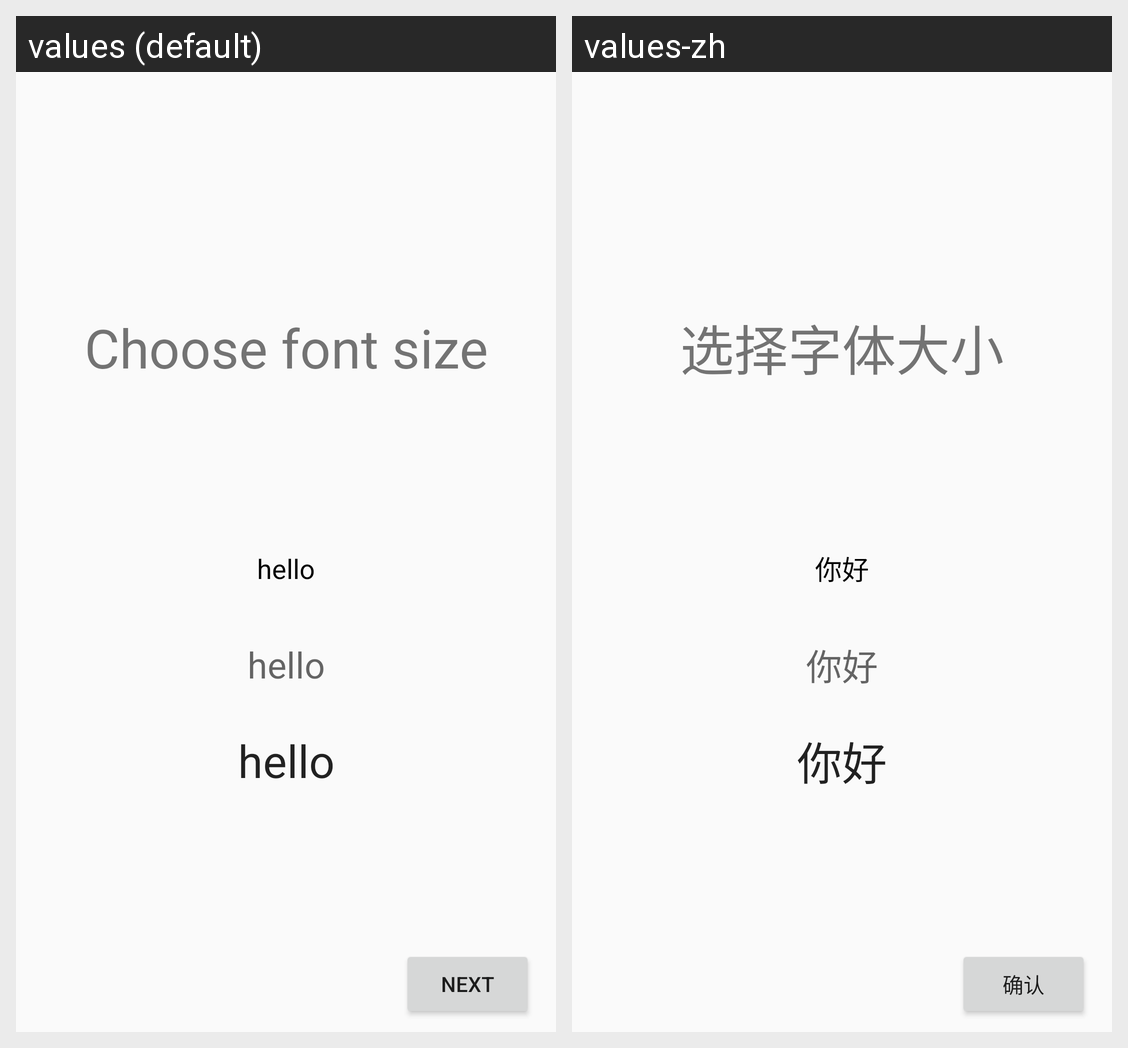

The same Android screen rendered under two of its app's locales, left to right. List the strings drawn on it with the default value and each locale's translation.
Android screen res/layout/activity_initial_font_selection.xml rendered under 2 locales, left to right: values (default), values-zh. Device: Nexus 5 (rendered at 1080×1920; each locale shown at half size, 540×960, under a caption strip naming it); theme AppTheme.
Strings drawn on this screen, with the default value and each locale's value (text and hints the layout hard-codes, and strings that could not be matched under every locale, appear in the picture but are not listed):

next
  values: next
  values-zh: 确认

hello
  values: hello
  values-zh: 你好

choose_font_size
  values: Choose font size
  values-zh: 选择字体大小
